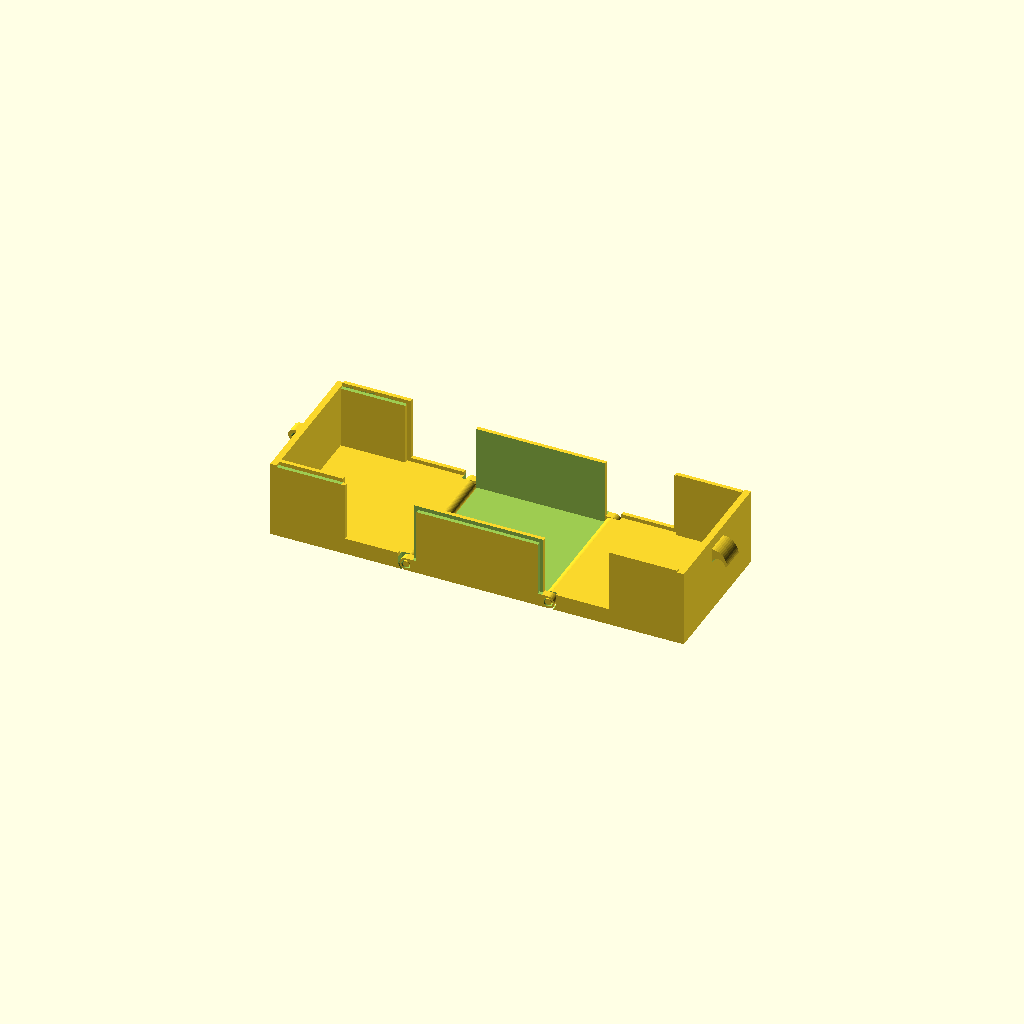
Cell 1: rendered with the file's own defaults.
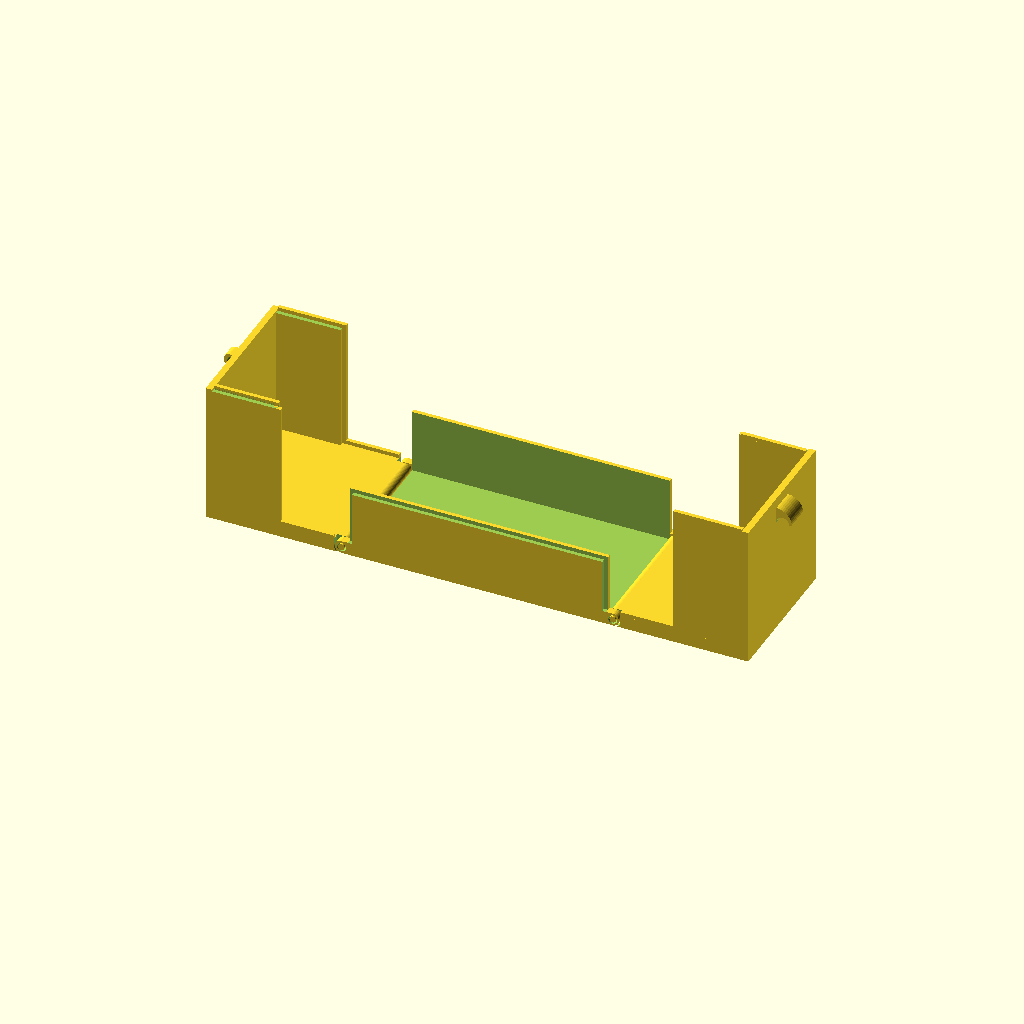
Cell 2: the same model with length = 100.
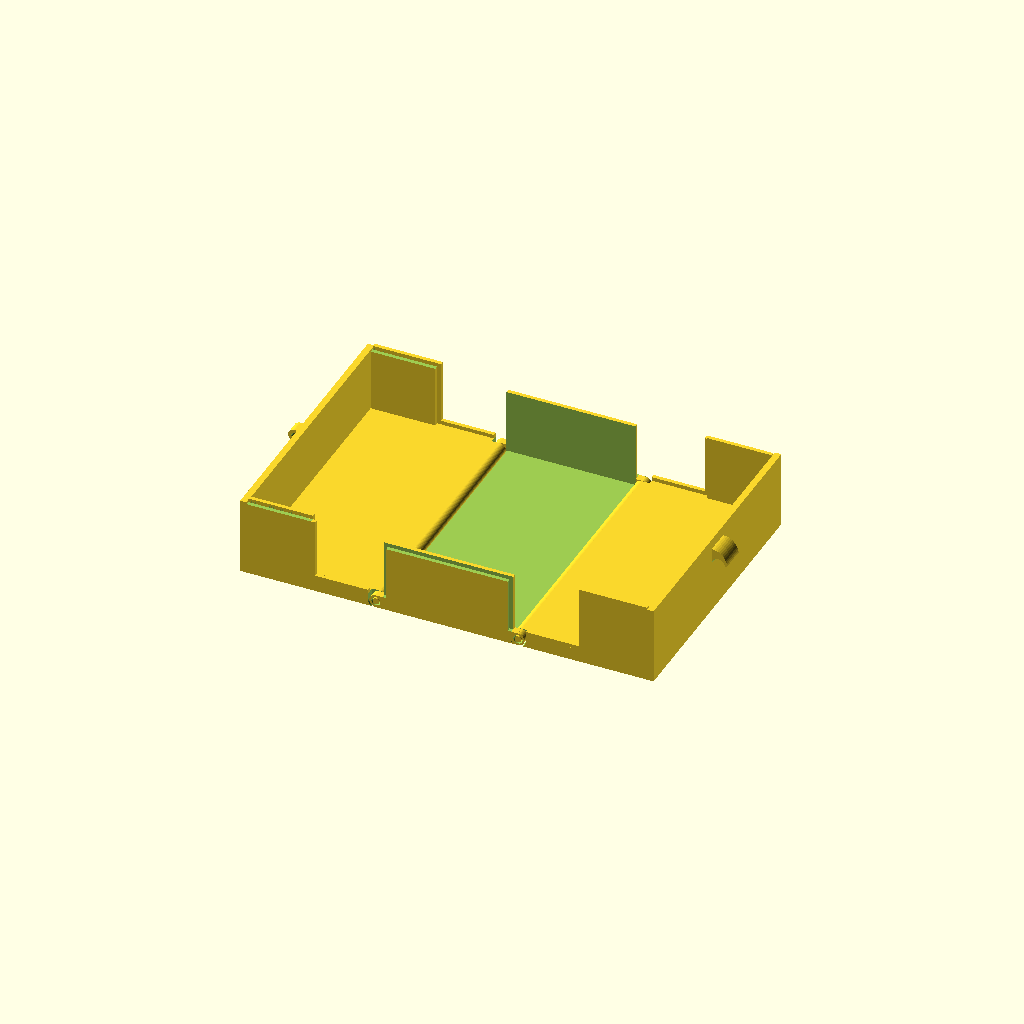
Cell 3: width = 100 (everything else at default).
All cells are drawn from one camera (rotation 55°, 0°, 25°, orthographic, colour scheme Cornfield), so only the parameter changes between them.
The OpenSCAD source (inputs/thingiverse/files/thing-914349/Boxparametric.scad):
//parametric box by Lars Baronat 2015 Creative Commons - Attribution - Non-Commercial

/* [Basic Settings] */
//inner dimensions in mm
length=50;
width=50;
height=50;

//number of latches
latches=1;

/* [Display Options] */

print=1;    //[0:Off,1:On]

close=0;    //[0:90]
lock=0;     //[0:unlocked,1:locked]



//===========================================================================
//code for the box

//base
difference(){
	translate([0,0,height/4-1.25])cube([length,width+6,height/2+2.5],center=true);
	translate([0,0,height/4+0.5])cube([length+1,width,height/2+1],center=true);	
	translate([length/2,(width+6)/2,height/4+2.5])cube([3,3,height/2],center=true);
	translate([length/2,-(width+6)/2,height/4+2.5])cube([3,3,height/2],center=true);
	translate([-length/2,(width+6)/2,height/4+2.5])cube([3,3,height/2],center=true);
	translate([-length/2,-(width+6)/2,height/4+2.5])cube([3,3,height/2],center=true);
    translate([0,(width+6)/2,height/2])cube([length,3,3],center=true);
    translate([0,-(width+6)/2,height/2])cube([length,3,3],center=true);
    translate([length/2,0,-1.5])cube([0.5,width,4],center=true);
    translate([-length/2,0,-1.5])cube([0.5,width,4],center=true);
}

//hinge(base part)
for(x=[0,180]){
	rotate(x)for(y=[-width/2-1.5,width/2+1.5]){
		difference(){
			union(){
				translate([length/2+1.25,y,0])cube([2.5,3,5],center=true);
				translate([length/2+2.5,y,0])rotate(90,[1,0,0])cylinder(h=3,r=2.5,center=true,$fn=50);
			}
			translate([length/2+2.5,y,0])rotate(90,[1,0,0])cylinder(h=38,r=1.75,center=true,$fn=50);
		}
	}
}

//lid
for(side=[0,180])rotate(side)translate([length/2+2.5,0,0])rotate(90-(close-close*print),[0,1,0]){
	rotate(90,[1,0,0])cylinder(h=width+6,r=1.25,center=true,$fn=50);
	difference(){
		union(){
			translate([0,0,height/2])cube([5,width+6,height],center=true);
			rotate(90,[1,0,0])cylinder(h=width+6,r=2.5,center=true,$fn=50);
		}
		for(y=[-width/2-1.5,width/2+1.5]){
			translate([0,y,0])rotate(90,[1,0,0])cylinder(h=3.5,r=3,center=true,$fn=50);
			translate([-1.5,y,1.5])cube([3,3.5,3],center=true);
		}
	}
	for(y=[-width/2-1.5,width/2+1.5]){
		difference(){
			translate([-length/4-2.5,y,3*height/4])cube([length/2,3,height/2],center=true);
			translate([-length/2-2.5,y+1.5,3*height/4])cube([1.5,3,height/2+1],center=true);
		}
		translate([-length/2-2.5,y-0.75,3*height/4])cube([1.5,1.5,height/2],center=true);
	}

	translate([-(length/2-0.75)/2-2.5,width/2+2.25,height/2])cube([length/2-0.75,1.5,3],center=true);
    translate([-(length/2+0.75)/2-2.5,-width/2-2.25,height/2])cube([length/2+0.75,1.5,3],center=true);
	translate([-3.25,width/2+2.25,height/4+3])cube([1.5,1.5,height/2],center=true);
	translate([-3.25,-width/2-2.25,height/4+3])cube([1.5,1.5,height/2],center=true);

	translate([-(length/2+5)/2+2.5,0,height+1.25])cube([length/2+5,width+6,2.5],center=true);

	if(side==0){    //hook
        for(k=[1:latches]){
            translate([-length/2+7.5,-width/2+k*width/(latches+1),height+2.5])difference(){
                rotate(90,[1,0,0])cylinder(h=9.5,r=6,center=true,$fn=50);
                translate([0,0,2.5])rotate(90,[1,0,0])cylinder(h=10,r=2.5,center=true,$fn=50);
                translate([3.5,0,0])cube([7,10,13],center=true);
                translate([0,0,-3.5])cube([12,10,6],center=true);
            }
        }
	}
	else{           //hinge for latch
        for(k=[1:latches]){
            translate([-length/2+2.5,-width/2+k*width/(latches+1),height+5]){
                difference(){
                    union(){
                        rotate(90,[1,0,0])cylinder(h=5,r=2.5,center=true,$fn=50);
                        translate([0,0,-2.5])cube([5,5,5],center=true);
                    }
                    rotate(90,[1,0,0])cylinder(h=6,r=1.25,center=true,$fn=50);
                }
                if(print==0){
                    latch(lock,0);
                }
            }
        }
	}
}

module latch(lock,seperate){
    rotate(lock*90,[0,1,0]){
        translate([-2.5,2.75,0])cube([5,2,20]);
        translate([0,4.75,0])rotate(90,[1,0,0])cylinder(h=2,r=2.5,$fn=50);
        translate([-2.5,-4.75,0])cube([5,2,20]);
        translate([0,-2.75,0])rotate(90,[1,0,0])cylinder(h=2,r=2.5,$fn=50);
        translate([0,0,20])rotate(90,[1,0,0])cylinder(h=9.5,r=2.5,center=true,$fn=50);
        translate([0,2.75,0])rotate(90,[1,0,0])cylinder(h=2,r=1,$fn=50);
        translate([0,-0.75,0])rotate(90,[1,0,0])cylinder(h=2,r=1,$fn=50);
        translate([0,7,5])rotate(90,[1,0,0])cylinder(h=2.25,r=1,$fn=50);
        translate([0,-4.75,5])rotate(90,[1,0,0])cylinder(h=2.25,r=1,$fn=50);

        translate([0,0,5-seperate*10])rotate(-lock*90,[0,1,0]){
            difference(){
                union(){
                    translate([-20,5,-2.5])cube([20,2,5]);
                    translate([0,7,0])rotate(90,[1,0,0])cylinder(h=2,r=2.5,$fn=50);
                    translate([-20,-7,-2.5])cube([20,2,5]);
                    translate([0,-5,0])rotate(90,[1,0,0])cylinder(h=2,r=2.5,$fn=50);
                    translate([-20,0,0])rotate(90,[1,0,0])cylinder(h=14,r=2.5,center=true,$fn=50);
                }
                rotate(90,[1,0,0])cylinder(h=40,r=1.25,center=true,$fn=50);
            }
            
        }
    }
}
Customizer parameters (derived from the source; name, type, default, range or options):
length: number, default 50
width: number, default 50
height: number, default 50
latches: number, default 1
print: number, default 1, options 0, 1
close: number, default 0, range 0 to 90
lock: number, default 0, options 0, 1
